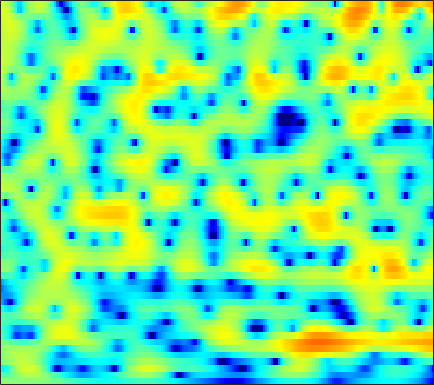

Values plotted in this chart, from the file beside it:
0.49541, 0.4518, 0.40259, 0.36446, 0.34572, 0.33058, 0.32749, 0.33295, 0.34872, 0.3747, 0.4048, 0.42829, 0.45392, 0.46738, 0.475, 0.4734, 0.44746, 0.4108, 0.341, 0.24637, 0.12376, 0.011334, -0.16576, -0.37005
-2.317, -2.468, -2.371, -1.966, -1.518, -0.8309, -0.128, 0.3715, 0.9665, 1.462, 1.851, 2.072, 2.271, 2.36, 2.355, 2.256, 2.055, 1.839, 1.469, 1.008, 0.4646, 0.01033, -0.6509, -1.359
-5.526, -6.213, -5.761, -4.113, -2.682, -0.9181, 0.554, 1.462, 2.431, 3.148, 3.638, 3.872, 4.008, 3.951, 3.781, 3.383, 2.783, 2.193, 1.203, -0.04874, -1.611, -3.031, -5.363, -8.404
-0.1429, 0.06698, 0.3969, 0.7884, 1.106, 1.536, 1.952, 2.235, 2.547, 2.762, 2.869, 2.87, 2.759, 2.508, 2.223, 1.71, 1.039, 0.432, -0.515, -1.621, -2.856, -3.849, -5.211, -6.532
0.08931, 0.5038, 0.9791, 1.387, 1.651, 1.944, 2.182, 2.324, 2.458, 2.526, 2.52, 2.465, 2.317, 2.08, 1.839, 1.429, 0.9055, 0.4357, -0.3023, -1.167, -2.158, -2.989, -4.218, -5.595
0.2737, 0.6001, 0.9228, 1.155, 1.277, 1.383, 1.445, 1.47, 1.479, 1.476, 1.469, 1.46, 1.437, 1.41, 1.373, 1.296, 1.169, 1.026, 0.7478, 0.3617, -0.1535, -0.6399, -1.443, -2.438
-0.3673, -0.4111, -0.6206, -0.9718, -1.31, -1.813, -2.306, -2.628, -2.956, -3.136, -3.169, -3.106, -2.906, -2.56, -2.205, -1.613, -0.9382, -0.4138, 0.2532, 0.8384, 1.3, 1.559, 1.793, 1.912
-2.121, -2.689, -3.812, -5.435, -7.048, -9.805, -13.1, -15.04, -14.97, -13.39, -12.44, -12.41, -13.31, -14.8, -14.85, -11.82, -8.028, -5.619, -3.032, -1.016, 0.553, 1.498, 2.505, 3.284
-2.703, -3.204, -4.168, -5.504, -6.718, -8.547, -10.23, -11.01, -11.09, -10.5, -9.996, -9.842, -9.885, -9.931, -9.608, -8.346, -6.322, -4.687, -2.663, -0.9472, 0.4624, 1.347, 2.324, 3.102
-2.207, -2.352, -2.628, -2.963, -3.213, -3.52, -3.739, -3.827, -3.816, -3.663, -3.429, -3.214, -2.881, -2.481, -2.122, -1.59, -1.013, -0.5722, 0.003824, 0.5195, 0.9458, 1.214, 1.519, 1.786
-2.05, -2.177, -2.31, -2.381, -2.36, -2.222, -1.919, -1.613, -1.126, -0.5849, -0.02668, 0.3863, 0.8859, 1.309, 1.579, 1.861, 2.028, 2.052, 1.923, 1.579, 0.9882, 0.3675, -0.6959, -1.896
-4.637, -5.385, -6.452, -7.297, -7.473, -6.805, -5.366, -4.098, -2.434, -0.9602, 0.301, 1.118, 2.025, 2.735, 3.132, 3.482, 3.621, 3.574, 3.28, 2.68, 1.701, 0.6388, -1.351, -4.231
-9.245, -10.6, -13.26, -17.49, -21.13, -17.55, -12, -9.046, -6.077, -3.827, -2.056, -0.9811, 0.192, 1.124, 1.676, 2.223, 2.567, 2.704, 2.727, 2.571, 2.256, 1.938, 1.452, 0.9935
-10.66, -10.69, -10.65, -10.45, -10.1, -9.278, -8.069, -7.033, -5.611, -4.25, -2.983, -2.126, -1.119, -0.262, 0.2904, 0.9123, 1.405, 1.694, 1.978, 2.16, 2.256, 2.287, 2.287, 2.257
-12.44, -11.24, -9.869, -8.745, -7.997, -7.052, -6.157, -5.507, -4.646, -3.814, -3.006, -2.415, -1.641, -0.9204, -0.4212, 0.1986, 0.7538, 1.124, 1.552, 1.914, 2.205, 2.379, 2.554, 2.665
-10.75, -9.17, -7.607, -6.504, -5.875, -5.261, -4.853, -4.622, -4.355, -4.04, -3.638, -3.258, -2.64, -1.93, -1.37, -0.6484, 0.01663, 0.4703, 1.02, 1.51, 1.955, 2.256, 2.611, 2.905
-3.42, -3.101, -2.807, -2.679, -2.743, -3.111, -3.805, -4.539, -5.825, -7.158, -7.845, -7.48, -6.101, -4.456, -3.338, -2.153, -1.309, -0.8644, -0.4065, 0.002322, 0.4989, 0.9773, 1.739, 2.535
0.8897, 0.7974, 0.5886, 0.2152, -0.2444, -1.154, -2.478, -3.872, -6.536, -10.62, -15.11, -13.68, -8.995, -5.874, -4.423, -3.353, -3.088, -3.409, -4.551, -6.392, -7.544, -6.296, -3.084, -0.1737
0.1337, 0.17, 0.1402, -0.05896, -0.3183, -0.8014, -1.486, -2.09, -2.919, -3.688, -4.138, -4.167, -3.955, -3.534, -3.27, -3.144, -3.39, -3.895, -5.1, -6.736, -7.679, -6.659, -3.81, -1.054
-3.164, -2.615, -2.12, -1.875, -1.821, -1.924, -2.197, -2.448, -2.796, -3.119, -3.353, -3.401, -3.341, -3.181, -2.993, -2.675, -2.384, -2.173, -1.892, -1.532, -1.027, -0.5098, 0.3327, 1.249
-5.166, -4.207, -3.405, -2.994, -2.902, -3.037, -3.356, -3.732, -4.356, -4.997, -5.583, -5.883, -5.81, -5.239, -4.539, -3.412, -2.26, -1.443, -0.4329, 0.4498, 1.244, 1.768, 2.373, 2.872
-3.347, -3.056, -2.909, -2.987, -3.236, -3.74, -4.425, -5.152, -6.498, -8.407, -11.35, -14.74, -18.08, -12.73, -8.865, -5.229, -2.595, -1.067, 0.5591, 1.792, 2.726, 3.26, 3.756, 4.042
-1.716, -2.238, -3.07, -4.06, -4.821, -5.732, -6.516, -6.913, -7.404, -8.065, -8.774, -9.279, -9.08, -7.372, -5.531, -3.106, -1.033, 0.2693, 1.664, 2.744, 3.505, 3.893, 4.194, 4.242
-1.573, -2.772, -4.796, -7.462, -10.03, -14.07, -15.14, -12.82, -9.638, -7.352, -5.692, -4.644, -3.394, -2.136, -1.19, -0.01462, 1.08, 1.788, 2.553, 3.105, 3.451, 3.572, 3.568, 3.376
-0.9699, -2.146, -3.963, -6.086, -7.925, -9.956, -10.36, -9.022, -6.812, -4.655, -2.924, -1.83, -0.5363, 0.5129, 1.185, 1.921, 2.491, 2.794, 3.032, 3.041, 2.848, 2.579, 2.059, 1.444
-0.6771, -1.48, -2.406, -3.126, -3.395, -3.446, -3.122, -2.629, -1.773, -0.8386, 0.1506, 0.8279, 1.651, 2.335, 2.722, 3.128, 3.322, 3.335, 3.139, 2.675, 1.881, 1.042, -0.4357, -2.364
-3.311, -4.585, -5.574, -5.254, -4.414, -3.117, -1.784, -0.9484, 0.06996, 0.9272, 1.642, 2.131, 2.611, 3.005, 3.234, 3.42, 3.46, 3.367, 3.035, 2.444, 1.495, 0.4929, -1.314, -3.877
-6.249, -10.55, -19.03, -11, -6.818, -3.453, -1.356, -0.2717, 0.718, 1.371, 1.73, 1.872, 2.006, 2.102, 2.224, 2.389, 2.579, 2.676, 2.688, 2.475, 2.015, 1.496, 0.5423, -0.5799
0.1829, -0.374, -0.7494, -0.5149, -0.09447, 0.6314, 1.209, 1.487, 1.576, 1.278, 0.6137, -0.1585, -1.241, -2.13, -2.255, -1.556, -0.3237, 0.5796, 1.548, 2.121, 2.339, 2.27, 1.889, 1.218
2.91, 2.819, 2.713, 2.643, 2.597, 2.518, 2.326, 2.052, 1.439, 0.3723, -1.245, -3.066, -6.887, -14.81, -21.29, -9.446, -4.464, -2.248, -0.3459, 0.8169, 1.434, 1.604, 1.542, 1.116
2.402, 2.346, 2.246, 2.116, 2.025, 1.836, 1.589, 1.315, 0.819, 0.1533, -0.7235, -1.492, -2.548, -3.3, -3.47, -3.023, -2.159, -1.456, -0.6546, -0.08663, 0.2309, 0.322, 0.2587, 0.0434
1.073, 0.9089, 0.7202, 0.603, 0.5534, 0.5489, 0.5697, 0.5954, 0.5899, 0.5546, 0.4351, 0.342, 0.2006, 0.09929, 0.05251, 0.07509, 0.1085, 0.1198, 0.0858, -0.06556, -0.3283, -0.5758, -0.9491, -1.246
-0.8367, -1.418, -2.007, -2.212, -2.094, -1.591, -0.9157, -0.3579, 0.3503, 0.9423, 1.428, 1.73, 2.031, 2.213, 2.279, 2.253, 2.078, 1.824, 1.293, 0.4945, -0.6048, -1.639, -3.176, -4.526
-4.574, -6.847, -10.35, -11.8, -9.992, -6.762, -4.175, -2.641, -0.9936, 0.3148, 1.403, 2.043, 2.731, 3.221, 3.468, 3.573, 3.467, 3.208, 2.564, 1.526, -0.06919, -1.787, -5.234, -11.51
-6.715, -8.991, -12.21, -13.57, -12.52, -9.986, -7.736, -6.176, -4.393, -2.708, -1.28, -0.3273, 0.7093, 1.539, 1.996, 2.426, 2.615, 2.612, 2.404, 1.966, 1.29, 0.6616, -0.2034, -0.8462
-5.937, -7.16, -8.852, -10.42, -11.36, -12.27, -12.08, -11.16, -9.045, -6.847, -4.864, -3.596, -2.153, -1.031, -0.3658, 0.3656, 0.8902, 1.184, 1.479, 1.657, 1.772, 1.829, 1.904, 2.018
-4.712, -5.841, -7.743, -10.28, -12.93, -18.8, -31.36, -20.04, -13.17, -9.347, -6.804, -5.426, -3.975, -2.922, -2.263, -1.562, -0.9137, -0.4453, 0.1752, 0.8111, 1.448, 1.909, 2.469, 2.964
-2.34, -3.076, -4.278, -5.693, -6.798, -8.048, -8.602, -8.526, -7.68, -6.683, -5.775, -5.151, -4.676, -4.398, -4.332, -4.327, -4.122, -3.694, -2.692, -1.33, 0.1025, 1.111, 2.287, 3.228
-0.1092, -0.5453, -1.234, -2.022, -2.599, -3.351, -3.942, -4.263, -4.532, -4.714, -4.809, -4.964, -5.362, -6.167, -7.291, -9.648, -13.75, -15.62, -10.36, -5.408, -1.981, -0.07361, 1.839, 3.208
0.3639, 0.03881, -0.5169, -1.226, -1.85, -2.81, -3.879, -4.632, -5.587, -6.151, -6.285, -6.344, -6.267, -6.498, -6.963, -7.855, -8.755, -8.617, -6.684, -3.841, -1.299, 0.2977, 1.997, 3.243
-0.9245, -1.001, -1.333, -1.979, -2.781, -4.182, -6.327, -8.399, -11.99, -14.68, -12.74, -10.34, -7.832, -6.203, -5.267, -4.385, -3.535, -2.89, -1.832, -0.6426, 0.5816, 1.45, 2.498, 3.324
-2.955, -2.283, -1.916, -2.106, -2.563, -3.733, -5.463, -7.169, -10.04, -11.72, -10.35, -8.5, -6.261, -4.57, -3.61, -2.627, -1.817, -1.241, -0.5207, 0.1975, 0.9558, 1.534, 2.26, 2.923
-2.562, -1.641, -0.9466, -0.7322, -0.781, -1.145, -1.672, -2.112, -2.643, -2.916, -2.888, -2.713, -2.367, -1.997, -1.819, -1.634, -1.612, -1.588, -1.534, -1.291, -0.8021, -0.2641, 0.5757, 1.449
0.5825, 0.7735, 0.9208, 0.9607, 0.8864, 0.8085, 0.6684, 0.5329, 0.4614, 0.3305, 0.2032, 0.1208, -0.1222, -0.5333, -0.9772, -1.841, -3.067, -4.304, -6.102, -7.339, -6.778, -5.373, -3.193, -1.304
2.467, 2.086, 1.543, 1.038, 0.738, 0.5499, 0.5964, 0.7534, 0.9921, 1.205, 1.292, 1.232, 0.9506, 0.3492, -0.3133, -1.662, -3.605, -5.683, -9.712, -15.61, -13.69, -9.565, -5.858, -3.345
3.013, 1.95, 0.1265, -2.08, -3.473, -4.07, -2.76, -1.405, 0.0474, 1.132, 1.76, 1.942, 1.92, 1.602, 1.139, 0.3133, -0.7671, -1.688, -2.936, -3.942, -4.439, -4.515, -4.284, -3.862
3.514, 2.216, -0.2892, -4.205, -8.459, -10.27, -5.248, -2.543, -0.2432, 1.067, 1.738, 1.983, 2.008, 1.838, 1.599, 1.215, 0.7297, 0.3076, -0.3617, -1.196, -2.305, -3.458, -5.76, -9.732
3.507, 2.978, 2.03, 0.9976, 0.3615, -0.1557, -0.2052, -0.05406, 0.09681, -0.0003769, -0.3399, -0.7211, -1.339, -1.892, -2.084, -2.102, -1.901, -1.721, -1.603, -1.731, -2.187, -2.788, -3.944, -5.196
3.176, 3.103, 2.821, 2.417, 2.062, 1.542, 0.9357, 0.4148, -0.4843, -1.721, -3.404, -5.073, -8.039, -11.52, -12.47, -10.11, -7.16, -5.492, -3.917, -2.873, -2.215, -1.878, -1.551, -1.194
2.894, 2.957, 2.892, 2.662, 2.371, 1.864, 1.184, 0.5254, -0.5963, -2.014, -3.871, -5.624, -8.549, -11.64, -12.46, -10.52, -7.834, -6.136, -4.411, -3.115, -2.14, -1.535, -0.8522, -0.2592
2.596, 2.72, 2.77, 2.663, 2.483, 2.089, 1.535, 1.003, 0.1658, -0.8433, -1.955, -2.841, -3.907, -4.729, -5.039, -5.009, -4.596, -4.13, -3.416, -2.679, -1.99, -1.521, -0.9486, -0.4496
2.338, 2.592, 2.8, 2.855, 2.8, 2.575, 2.179, 1.787, 1.161, 0.4166, -0.3989, -1.029, -1.838, -2.532, -2.965, -3.336, -3.456, -3.411, -3.149, -2.743, -2.253, -1.879, -1.425, -1.038
2.176, 2.666, 3.122, 3.37, 3.415, 3.32, 3.042, 2.725, 2.142, 1.43, 0.5601, -0.1532, -1.219, -2.342, -3.189, -4.215, -4.889, -5.034, -4.747, -4.087, -3.278, -2.699, -2.067, -1.642
2.163, 2.882, 3.557, 3.929, 4.03, 3.968, 3.715, 3.402, 2.819, 2.044, 1.077, 0.187, -1.278, -3.213, -5.056, -8.286, -12.32, -13.46, -10.4, -7.074, -4.782, -3.605, -2.55, -2.007
2.445, 3.131, 3.722, 3.987, 4.013, 3.816, 3.419, 3.022, 2.441, 1.754, 0.9902, 0.2877, -0.8734, -2.407, -3.894, -6.399, -9.012, -9.613, -7.921, -5.538, -3.789, -2.882, -2.203, -1.995
3.096, 3.514, 3.729, 3.591, 3.269, 2.585, 1.666, 0.9302, 0.08754, -0.3643, -0.4942, -0.4475, -0.3821, -0.4485, -0.6006, -0.8941, -1.129, -1.171, -1.046, -0.8167, -0.6722, -0.7024, -1.026, -1.669
3.712, 3.849, 3.654, 2.992, 2.134, 0.4845, -1.86, -4.195, -8.019, -8.912, -5.621, -3.253, -0.9964, 0.4764, 1.221, 1.887, 2.262, 2.364, 2.352, 2.107, 1.639, 1.056, -0.01615, -1.533
3.427, 3.275, 2.724, 1.767, 0.8025, -0.8643, -3.014, -4.921, -7.52, -7.707, -5.218, -3.148, -0.8078, 0.8767, 1.819, 2.703, 3.208, 3.38, 3.333, 2.981, 2.279, 1.496, 0.04527, -2.022
